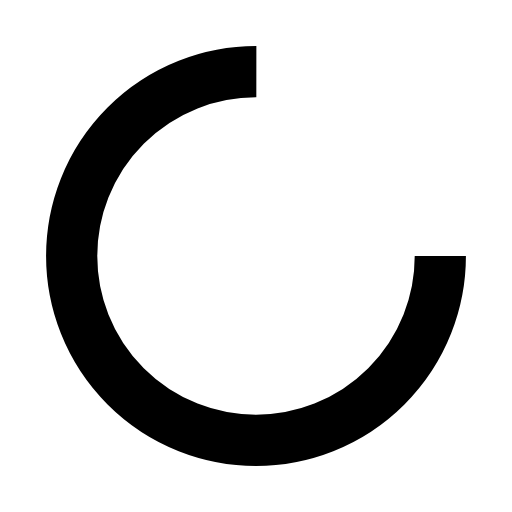
t = 0.00 s
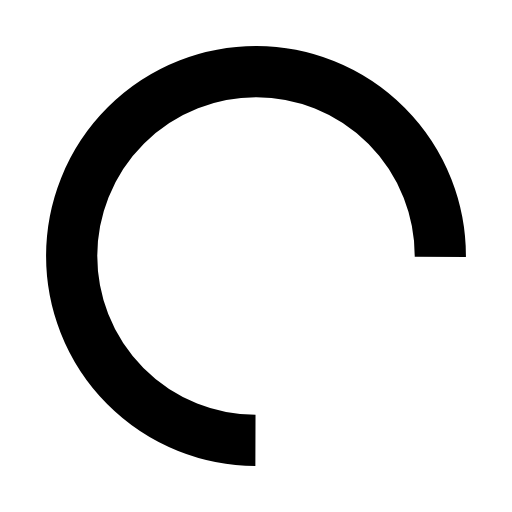
t = 0.25 s
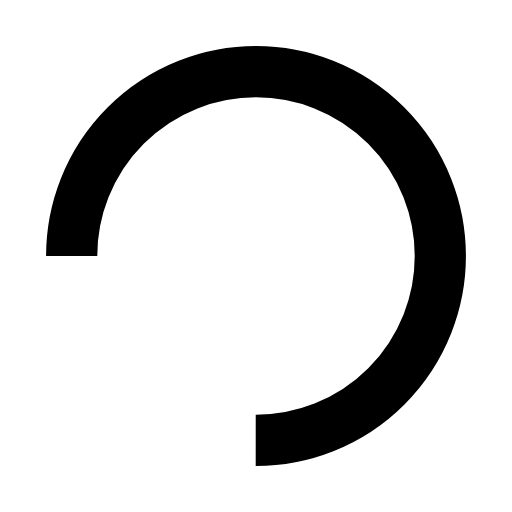
t = 0.50 s
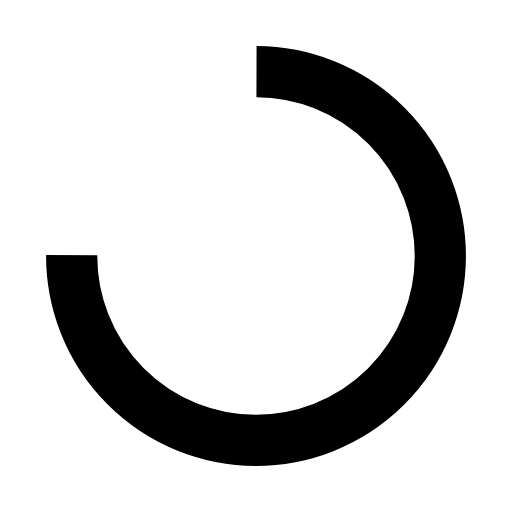
t = 0.74 s

The animated SVG that drew these frames (rendered in a browser with its animation timeline set to each time). Animation: 1 SMIL element (animateTransform=1); one cycle of 0.99 s, repeats indefinitely.

<?xml version="1.0" encoding="utf-8"?>
<svg xmlns="http://www.w3.org/2000/svg" xmlns:xlink="http://www.w3.org/1999/xlink" style="background: rgba(0, 0, 0, 0) none repeat scroll 0% 0%; shape-rendering: auto;" width="30px" height="30px" viewBox="0 0 100 100" preserveAspectRatio="xMidYMid">
<circle cx="50" cy="50" fill="none" stroke="currentColor" stroke-width="10" r="36" stroke-dasharray="169.64600329384882 58.548667764616276">
  <animateTransform attributeName="transform" type="rotate" repeatCount="indefinite" dur="0.9900990099009901s" values="0 50 50;360 50 50" keyTimes="0;1"></animateTransform>
</circle>
<!-- [ldio] generated by https://loading.io/ --></svg>